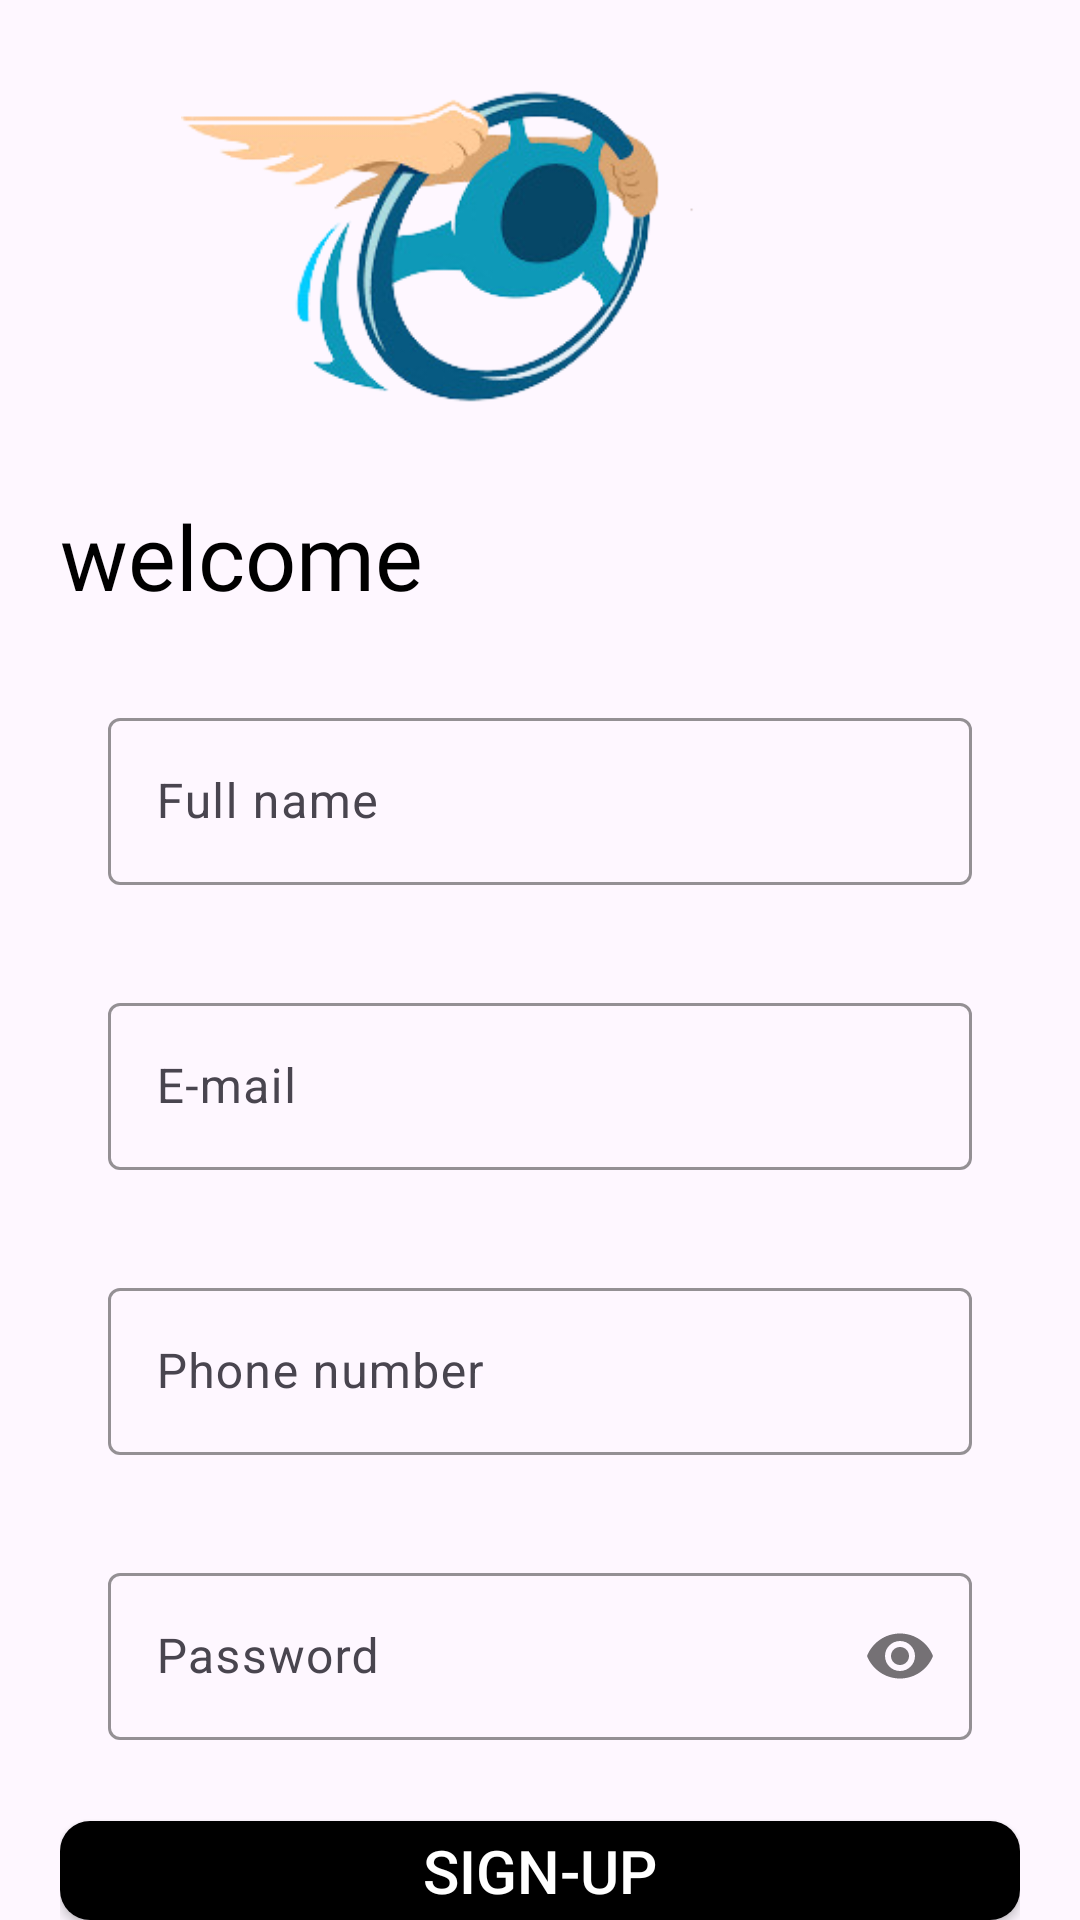

This screen was rendered from an Android layout file. Write that file and the resources it references.
<!-- AndroidManifest.xml: application theme Theme.AhenUser -->
<!-- res/layout/activity_sign_up.xml -->
<?xml version="1.0" encoding="utf-8"?>
<LinearLayout xmlns:android="http://schemas.android.com/apk/res/android"
    xmlns:app="http://schemas.android.com/apk/res-auto"
    xmlns:tools="http://schemas.android.com/tools"
    android:layout_width="match_parent"
    android:layout_height="match_parent"
    tools:context=".signUp"
    android:orientation="vertical"
    android:paddingTop="20dp"
    android:paddingLeft="20dp"
    android:paddingRight="20dp"
    >

    <ImageView
        android:id="@+id/dsLogo"
        android:layout_width="wrap_content"
        android:layout_height="135dp"
        android:layout_marginTop="10dp"
        app:srcCompat="@drawable/dsimg_trans"
        tools:layout_editor_absoluteX="25dp"
        tools:layout_editor_absoluteY="64dp" />

    <TextView
        android:id="@+id/welcomeBack"
        android:layout_width="wrap_content"
        android:layout_height="52dp"
        android:fontFamily="@font/bungee"
        android:text="welcome"
        android:textColor="@color/black"
        android:textSize="30dp" />

    <LinearLayout
        android:layout_width="match_parent"
        android:layout_height="wrap_content"
        android:orientation="vertical">

        <com.google.android.material.textfield.TextInputLayout
            android:layout_width="match_parent"
            android:layout_height="wrap_content"
            android:id="@+id/fullName"
            android:hint="Full name"
            app:boxStrokeColor="@color/black"
            android:outlineAmbientShadowColor="@color/black"
            app:hintTextColor="@color/black"
            style="@style/Widget.Material3.AutoCompleteTextView.OutlinedBox">
            <com.google.android.material.textfield.TextInputEditText
                android:layout_width="match_parent"
                android:layout_height="wrap_content"
                android:textColor="@color/black" />
        </com.google.android.material.textfield.TextInputLayout>

        <com.google.android.material.textfield.TextInputLayout
            android:id="@+id/email"
            style="@style/Widget.Material3.AutoCompleteTextView.OutlinedBox"
            android:layout_width="match_parent"
            android:layout_height="wrap_content"
            android:hint="E-mail"
            android:outlineAmbientShadowColor="@color/black"
            app:boxStrokeColor="@color/black"
            app:hintTextColor="@color/black">
            <com.google.android.material.textfield.TextInputEditText
                android:layout_width="match_parent"
                android:layout_height="wrap_content"
                android:textColor="@color/black"
                />
        </com.google.android.material.textfield.TextInputLayout>

        <com.google.android.material.textfield.TextInputLayout
            android:id="@+id/phone"
            style="@style/Widget.Material3.AutoCompleteTextView.OutlinedBox"
            android:layout_width="match_parent"
            android:layout_height="wrap_content"
            android:hint="Phone number"
            android:outlineAmbientShadowColor="@color/black"
            app:boxStrokeColor="@color/black"
            app:hintTextColor="@color/black">
            <com.google.android.material.textfield.TextInputEditText
                android:layout_width="match_parent"
                android:layout_height="wrap_content"
                android:textColor="@color/black"
                android:inputType="number"
                />
        </com.google.android.material.textfield.TextInputLayout>

        <com.google.android.material.textfield.TextInputLayout
            android:layout_width="match_parent"
            android:layout_height="wrap_content"
            android:id="@+id/password"
            android:hint="Password"
            app:passwordToggleEnabled="true"
            app:boxStrokeColor="@color/black"
            android:outlineAmbientShadowColor="@color/black"
            app:hintTextColor="@color/black"
            style="@style/Widget.Material3.AutoCompleteTextView.OutlinedBox"
            >
            <com.google.android.material.textfield.TextInputEditText
                android:layout_width="match_parent"
                android:layout_height="wrap_content"
                android:inputType="textPassword"
                android:textColor="@color/black"
                />
        </com.google.android.material.textfield.TextInputLayout>

        <Button
            android:id="@+id/signUp"
            android:layout_width="match_parent"
            android:layout_height="wrap_content"
            android:layout_marginTop="10dp"
            android:background="@drawable/button_state_list"
            android:backgroundTint="@color/black"
            android:onClick="registerUser"
            android:text="Sign-up"
            android:textColor="@color/white"
            android:textSize="20dp" />

        <Button
            android:id="@+id/loginHere"
            android:layout_width="300dp"
            android:layout_height="50dp"
            android:background="#00000000"
            android:text="Already a user? Sign in here"
            android:textColor="@color/black"
            android:layout_gravity="center"

            />

    </LinearLayout>

</LinearLayout>
<!-- resources referenced by this layout -->
<resources>
  <color name="black">#FF000000</color>
  <color name="white">#FFFFFFFF</color>
  <!-- drawable button_state_list (drawable) -->
  <?xml version="1.0" encoding="utf-8"?>
  <selector xmlns:android="http://schemas.android.com/apk/res/android">
      <item android:state_pressed="true">
          <shape>
              <solid android:color="@color/gray" />  <corners android:radius="10dp" />
          </shape>
      </item>
      <item>
          <shape>
              <solid android:color="@color/black" />
              <corners android:radius="10dp" />
          </shape>
      </item>
  </selector>
  <!-- drawable dsimg_trans: png bitmap (drawable, 40390 bytes) -->
  <style name="Theme.AhenUser" parent="Base.Theme.AhenUser" />
  <color name="gray">#afb1b3</color>
  <style name="Base.Theme.AhenUser" parent="Theme.Material3.DayNight.NoActionBar">
          
          
      </style>
</resources>
